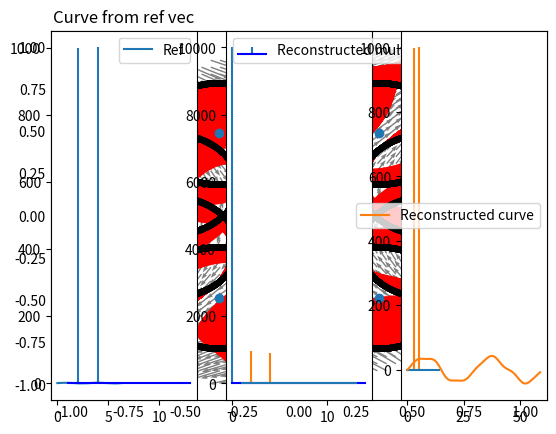

Recreate this plot in Python.

import numpy as np
import matplotlib.pyplot as plt
import matplotlib.patches as patches
from scipy.special import binom
import math

## Parameters for creation of meshgrid
N=2
offsetAngle = 0
amplitude = 1
Rmag = 1
scl = 6.5
## Creates rectangular mesh;
numPoints = 50
x_mesh,y_mesh = np.meshgrid(np.linspace(-1,1,numPoints), np.linspace(-1,1,numPoints))
r = np.sqrt(np.power(x_mesh,2) + np.power(y_mesh,2))
x_mesh = x_mesh[r<=Rmag]
y_mesh = y_mesh[r<=Rmag]


#---------------------------#
#       Functions           #
#---------------------------#
#Creates a vector given a point (x, y), in the case of meshgrid creates whole field
def nPoleComponent(n,x,y,amplitude, angle,Rref = 1):
    #Complex plane
    z = x+y*1j
    #Complex coefficients
    Cn = amplitude*(1+0*1j)
    #Creating By + iBy
    ByBx = Cn*np.power(z/Rref,n-1)+0.1*Cn*np.power(z/Rref,4)+0.1*Cn*np.power(z/Rref,6)
    #Rotation
    ByBx = ByBx*np.exp(n*angle*1j)
    #Returning By and Bx
    return(ByBx.real, ByBx.imag)

#Returns all the points of the rand of a circle
def pointsOfCircle(x1,y1,r,stepsize):
    out_x = r*np.sin(np.linspace(0,2*np.pi,stepsize)) + x1
    out_y =r*np.cos(np.linspace(0,2*np.pi,stepsize)) + y1
    return(out_x, out_y)


#Returns all the points inside the circle
def pointsInCircle(x_point, y_point, r, r_step): #Not working
    x = []
    y = []
    for x in range(r_step):
        x  = np.append(x, pointsOfCircle(x_point,y_point,r,60)[0])
        y  = np.append(y, pointsOfCircle(x_point,y_point,r,60)[1])
    return x, y

#Returns the B_r array
def B_r(x,y,Bx,By):
    phi = np.arctan2(y,x)
    B_r = np.empty_like(Bx)
    for n in range(len(Bx)):
        B_r[n] = Bx[n]*np.cos(phi[n]) + By[n]*np.sin(phi[n])#+0.05*np.cos(5*np.pi*n)
    return B_r

#Function used to create several circles to "measure" from
def CircleOfCircles(x_point,y_point,r_large,r_small,stepsize,n_circles):
    if n_circles <= 1:
        (out_x,out_y) = pointsOfCircle(x_point,y_point,r_large,stepsize)
        out_pos = 1j*x_point+y_point
    else:
        (x,y) = pointsOfCircle(x_point,y_point,r_large,n_circles + 1)
        out_x = np.zeros(0)
        out_y = np.zeros(0)
        out_pos = np.zeros(0)
        for n in range(len(x)-1):
            out_x = np.append(out_x,pointsOfCircle(x[n], y[n], r_small, stepsize)[0])
            out_y = np.append(out_y,pointsOfCircle(x[n], y[n], r_small, stepsize)[1])
            out_pos = np.append(out_pos, 1j*x[n]+y[n])
    return out_x, out_y, out_pos


# Under follows the functions for combining several measurements
# as explained in "Combining rotating coil measurements" 

#Make matrix Wi
def matrixWi(N,K,zi,r0,rc):
    result = np.zeros((N,K))*1j
    for n in range(1,N+1):
        for k in range(n,K+1):  
            result[n-1,k-1] = binom(k-1,k-n)*pow((zi/r0),(k-n))*pow((rc/r0),(n-1))   
    return result

#this function computes one whole matrix M
def MatrixM(N,K,r0,rc,z_pos):
    #number of positions
    if not np.shape(z_pos):
        I = 1
    else:
        I = np.shape(z_pos)[0]
    #allocate space for matrix M
    M = np.zeros((I*N,K))*1j
    try:
        for i,zi in enumerate(z_pos): 
            matrix = matrixWi(N,K,zi,r0,rc)
            M[i*N:(i+1)*N,:] = matrix
    except TypeError:
        matrix = matrixWi(N,K,z_pos,r0,rc)
    return M

def MatrixC(t):
    out = np.zeros(0)
    for x in range(0, num_circles):
        sp = np.fft.fft((t[num_samples*x:num_samples*x+num_samples]))
        out = np.append(out,sp)
    return out


#--------------------------#
# PLOTTING MAGNETIC FIELD  #
#--------------------------#
 
#Circle paramters
x_point = 0.0
y_point = 0.0
circle_r = 0.3
large_circle_r = 0.6
num_circles = 10
num_samples = 6000 #We want the 15 first multipoles and due to Nyquist-Shannon theorem 30 samples should be enough


#Calling function to get the field
(By_whole, Bx_whole) = nPoleComponent(N,x_mesh,y_mesh,amplitude,offsetAngle,1)

#Next lines create circle coordinates and calculate the vectors along the rand of circles
(X,Y, pos) = CircleOfCircles(x_point,y_point,large_circle_r,circle_r,num_samples,num_circles)
(By1, Bx1) = nPoleComponent(N,X,Y,amplitude,offsetAngle,large_circle_r)
 
(X_ref,Y_ref,pos_ref) = CircleOfCircles(x_point,y_point,large_circle_r,circle_r,num_samples,1)
(By1_ref, Bx1_ref) = nPoleComponent(N,X_ref,Y_ref,amplitude,offsetAngle,large_circle_r)

 #Plotting the magnetic field and our circles along with their origin
fig, ax = plt.subplots()
ax.use_sticky_edges = False
ax.margins(0.07)
ax.axis('on')
ax.tick_params(direction = 'in',bottom=True,top=True,left=True,right=True)
p = ax.quiver(x_mesh,y_mesh,Bx_whole,By_whole, units = 'xy', cmap = plt.cm.winter,zorder=2,
          width=0.007, headwidth=3.,scale=scl ,headlength=4.5,color='grey')
q = ax.quiver(X,Y,Bx1,By1, units = 'xy', cmap = plt.cm.winter,zorder=2,
          width=0.007, headwidth=1., scale=scl ,headlength=4.5,color='red')
plt.plot(np.imag(pos),np.real(pos),'o')
plt.plot(X,Y, '.', color='black')
#plt.show()

#Plotting the Fourier transform


t_ref = (B_r(X_ref, Y_ref , Bx1_ref, By1_ref))
sp = np.fft.fft(t_ref)
sp = sp[N:15+N] #Only take multipoles from main component and following
sp = 1e4/sp[0]*sp #Scale the multipoles



plt.subplot(131)
plt.plot(np.linspace(0,2*np.pi,num_samples),t_ref)
plt.title('Curve from ref vec')
plt.subplot(132)

plt.stem(np.linspace(0,14,15), np.abs(np.real(sp[0:15])), linefmt='C0-',
         markerfmt=" ", basefmt="-b")
plt.legend(['Reference: Real'])
plt.subplot(133)
plt.stem(np.linspace(0,14,15), np.abs(np.imag(sp[0:15])), linefmt='C1-' ,
         markerfmt=" ", basefmt="-")
plt.legend(['Reference: Imag'])

plt.show()

t = (B_r(X,Y,Bx1, By1))
C = MatrixC(t)

M = MatrixM(num_samples,60,large_circle_r,circle_r,pos)
Cp,res,rank,s = np.linalg.lstsq(M,C,rcond=None)


Cp_norm = Cp[N:15+N] #Only take multipoles from main component and following
Cp_norm = 1e4/Cp_norm[0]*Cp_norm #Scale the multipoles

plt.subplot(131)
plt.stem(np.linspace(1,15-N,15-N), np.abs((sp[N:15])),  linefmt='C0-',
         markerfmt=" ", basefmt="-b")
plt.legend(['Ref'])
plt.subplot(132)

plt.stem(np.linspace(1,15-N,15-N), np.abs((Cp_norm[N:15])), linefmt='C1-',
         markerfmt=" ", basefmt="-")
plt.legend(['Reconstructed multipoles'])

plt.subplot(133)
plt.plot(np.fft.ifft(Cp))
plt.legend(['Reconstructed curve'])
print(np.abs(sp[N:15]))
print(np.abs(Cp_norm[N:15]))
np.set_printoptions(precision=3, suppress=True)
print("Difference in percentage for normalized multipoles: {}".format( np.around((100*np.abs(Cp_norm[N:15])/np.abs(sp[N:15])), 2  )))
plt.show()


